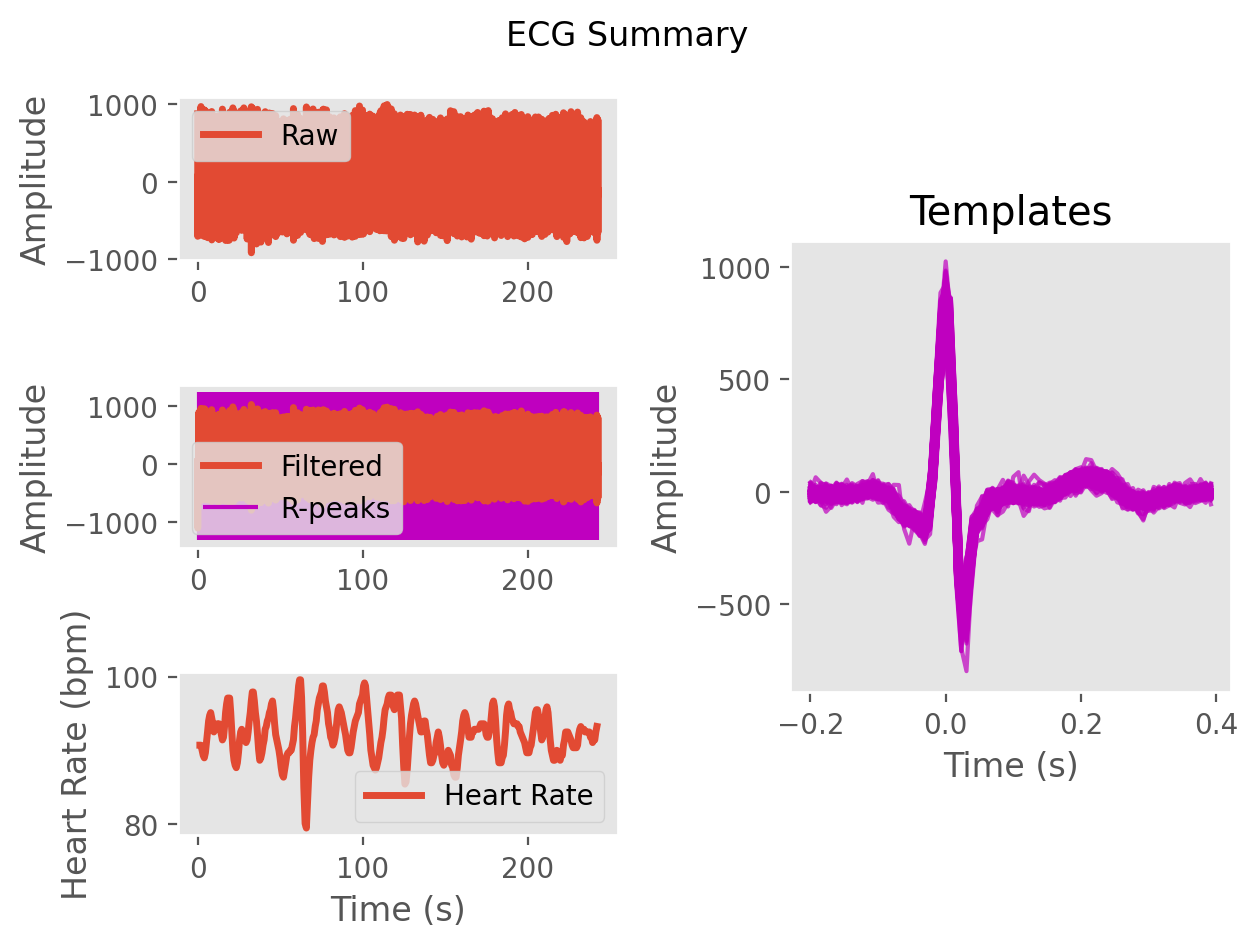

The data file committed next to this chart (first rows):
ECG, 41.675929752231426, -426.74400378404255, -978.7488223637051, -1105.6925797669264, -734.7377356257962, -418.9844430956101, -303.40208155578324, -178.48389771658242, -72.20148059693692, -42.89088913998427, -21.268232644355457, -0.028840484836635483, 8.369271225908363, 20.74910773082766, 20.345456767197746, 6.045773360192641, -0.1868903034294931, -5.688283051811723, -11.500842119815754, -3.6356436369772283, 8.660668737265489, 15.319162791688953, 25.459715187553876
Time (s), 0.0, 0.007692, 0.01538, 0.02308, 0.03077, 0.03846, 0.04615, 0.05385, 0.06154, 0.06923, 0.07692, 0.08462, 0.09231, 0.1, 0.1077, 0.1154, 0.1231, 0.1308, 0.1385, 0.1462, 0.1538, 0.1615, 0.1692
Rpeaks, 85, 171, 257, 343, 431, 519, 606, 692, 776, 859, 941, 1023, 1105, 1189, 1273, 1358, 1441, 1525, 1608, 1692, 1775, 1860, 1946
IBI Series, 86.0, 86.0, 86.0, 88.0, 88.0, 87.0, 86.0, 84.0, 83.0, 82.0, 82.0, 82.0, 84.0, 84.0, 85.0, 83.0, 84.0, 83.0, 84.0, 83.0, 85.0, 86.0, 85.0
Heart Rate, 1.315, 1.977, 2.638, 3.315, 3.992, 4.662, 5.323, 5.969, 6.608, 7.238, 7.869, 8.5, 9.146, 9.792, 10.45, 11.08, 11.73, 12.37, 13.02, 13.65, 14.31, 14.97, 15.62
